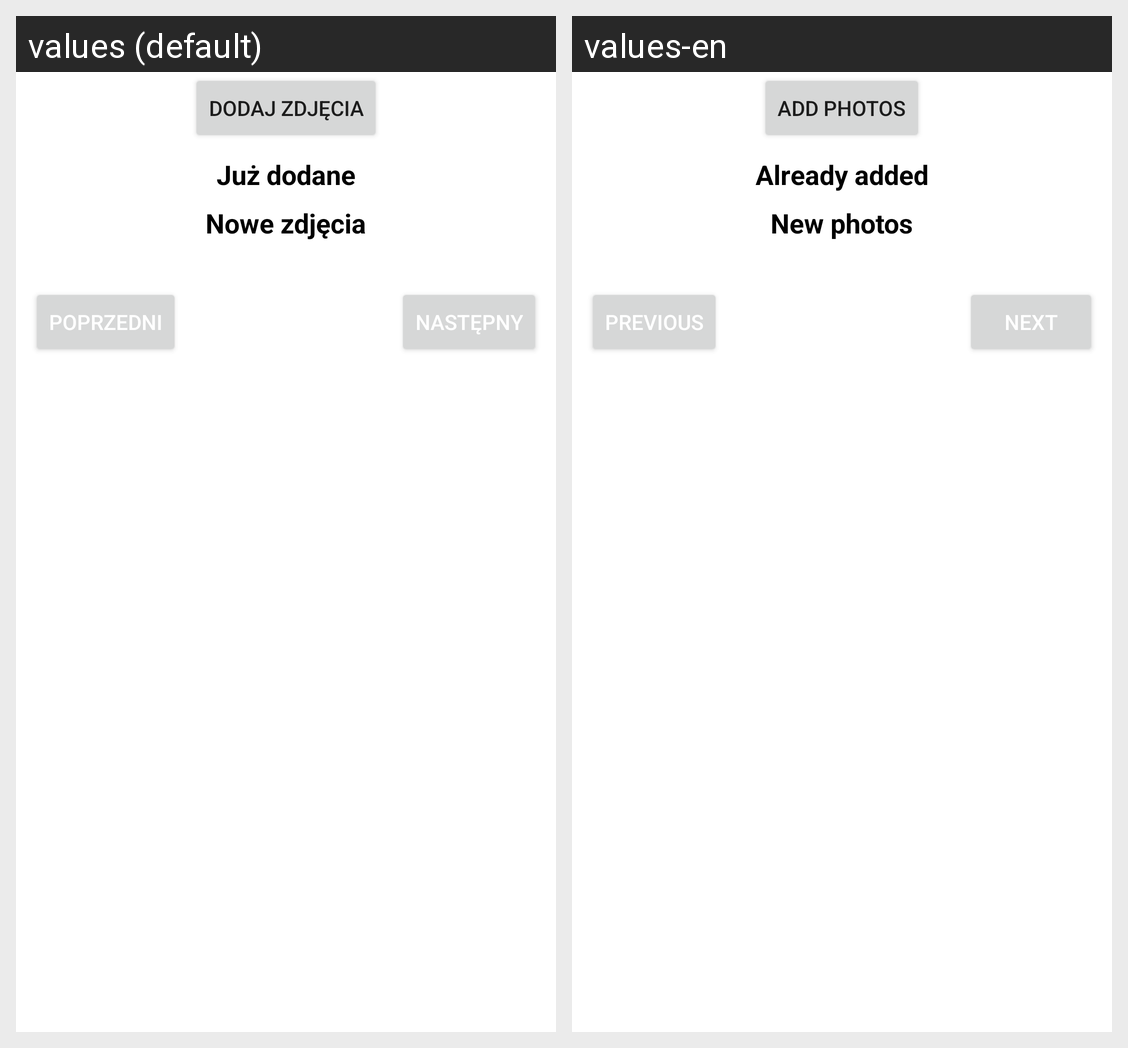

The Android screen above is rendered under two locales of the same app. Produce the string resources it draws, with the default and per-locale values.
Android screen res/layout/fragment_add_real_estate_third_step.xml rendered under 2 locales, left to right: values (default), values-en. Device: Nexus 5 (rendered at 1080×1920; each locale shown at half size, 540×960, under a caption strip naming it); theme Theme.Flats4us21.
Strings drawn on this screen, with the default value and each locale's value (text and hints the layout hard-codes, and strings that could not be matched under every locale, appear in the picture but are not listed):

add_photos
  values: Dodaj zdjęcia
  values-en: Add Photos

already_added
  values: Już dodane
  values-en: Already added

new_photos
  values: Nowe zdjęcia
  values-en: New photos

prev_button
  values: Poprzedni
  values-en: Previous

next_button
  values: Następny
  values-en: Next
